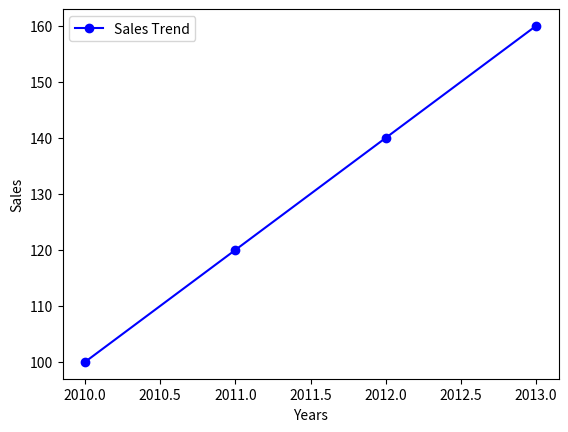

This chart was generated by the following Python code:
# Create Basic Plots with Matplotlib

import matplotlib.pyplot as plt

# Data for the line plot
years = [2010, 2011, 2012, 2013]
sales = [100, 120, 140, 160]

# Create a line plot
plt.plot(
    years,
    sales,
    label='Sales Trend',
    color='blue',
    marker='o'
)

# Add labels to the axes
plt.xlabel('Years')
plt.ylabel('Sales')

# Display the legend
plt.legend()

# Display the plot
plt.show()


'''
Explanation
Data
Year	Sales
2010	100
2011	120
2012	140
2013	160
Visual Representation
Sales Trend

Sales growth from 2010 to 2013.

75
100
125
150
175
2010
2011
2012
2013
Understanding the Code
plt.plot()
plt.plot(
    years,
    sales,
    label='Sales Trend',
    color='blue',
    marker='o'
)
years → values on the x-axis.
sales → values on the y-axis.
label='Sales Trend' → text shown in the legend.
color='blue' → line color.
marker='o' → displays a circle at each data point.
plt.xlabel('Years')

Labels the horizontal axis as Years.

plt.ylabel('Sales')

Labels the vertical axis as Sales.

plt.legend()

Displays a legend showing:

Sales Trend
plt.show()

Renders and displays the chart.

What the Graph Shows

The chart indicates a steady increase in sales:

2010 → 100
2011 → 120
2012 → 140
2013 → 160

This suggests a consistent upward sales trend over the four-year period.


'''
